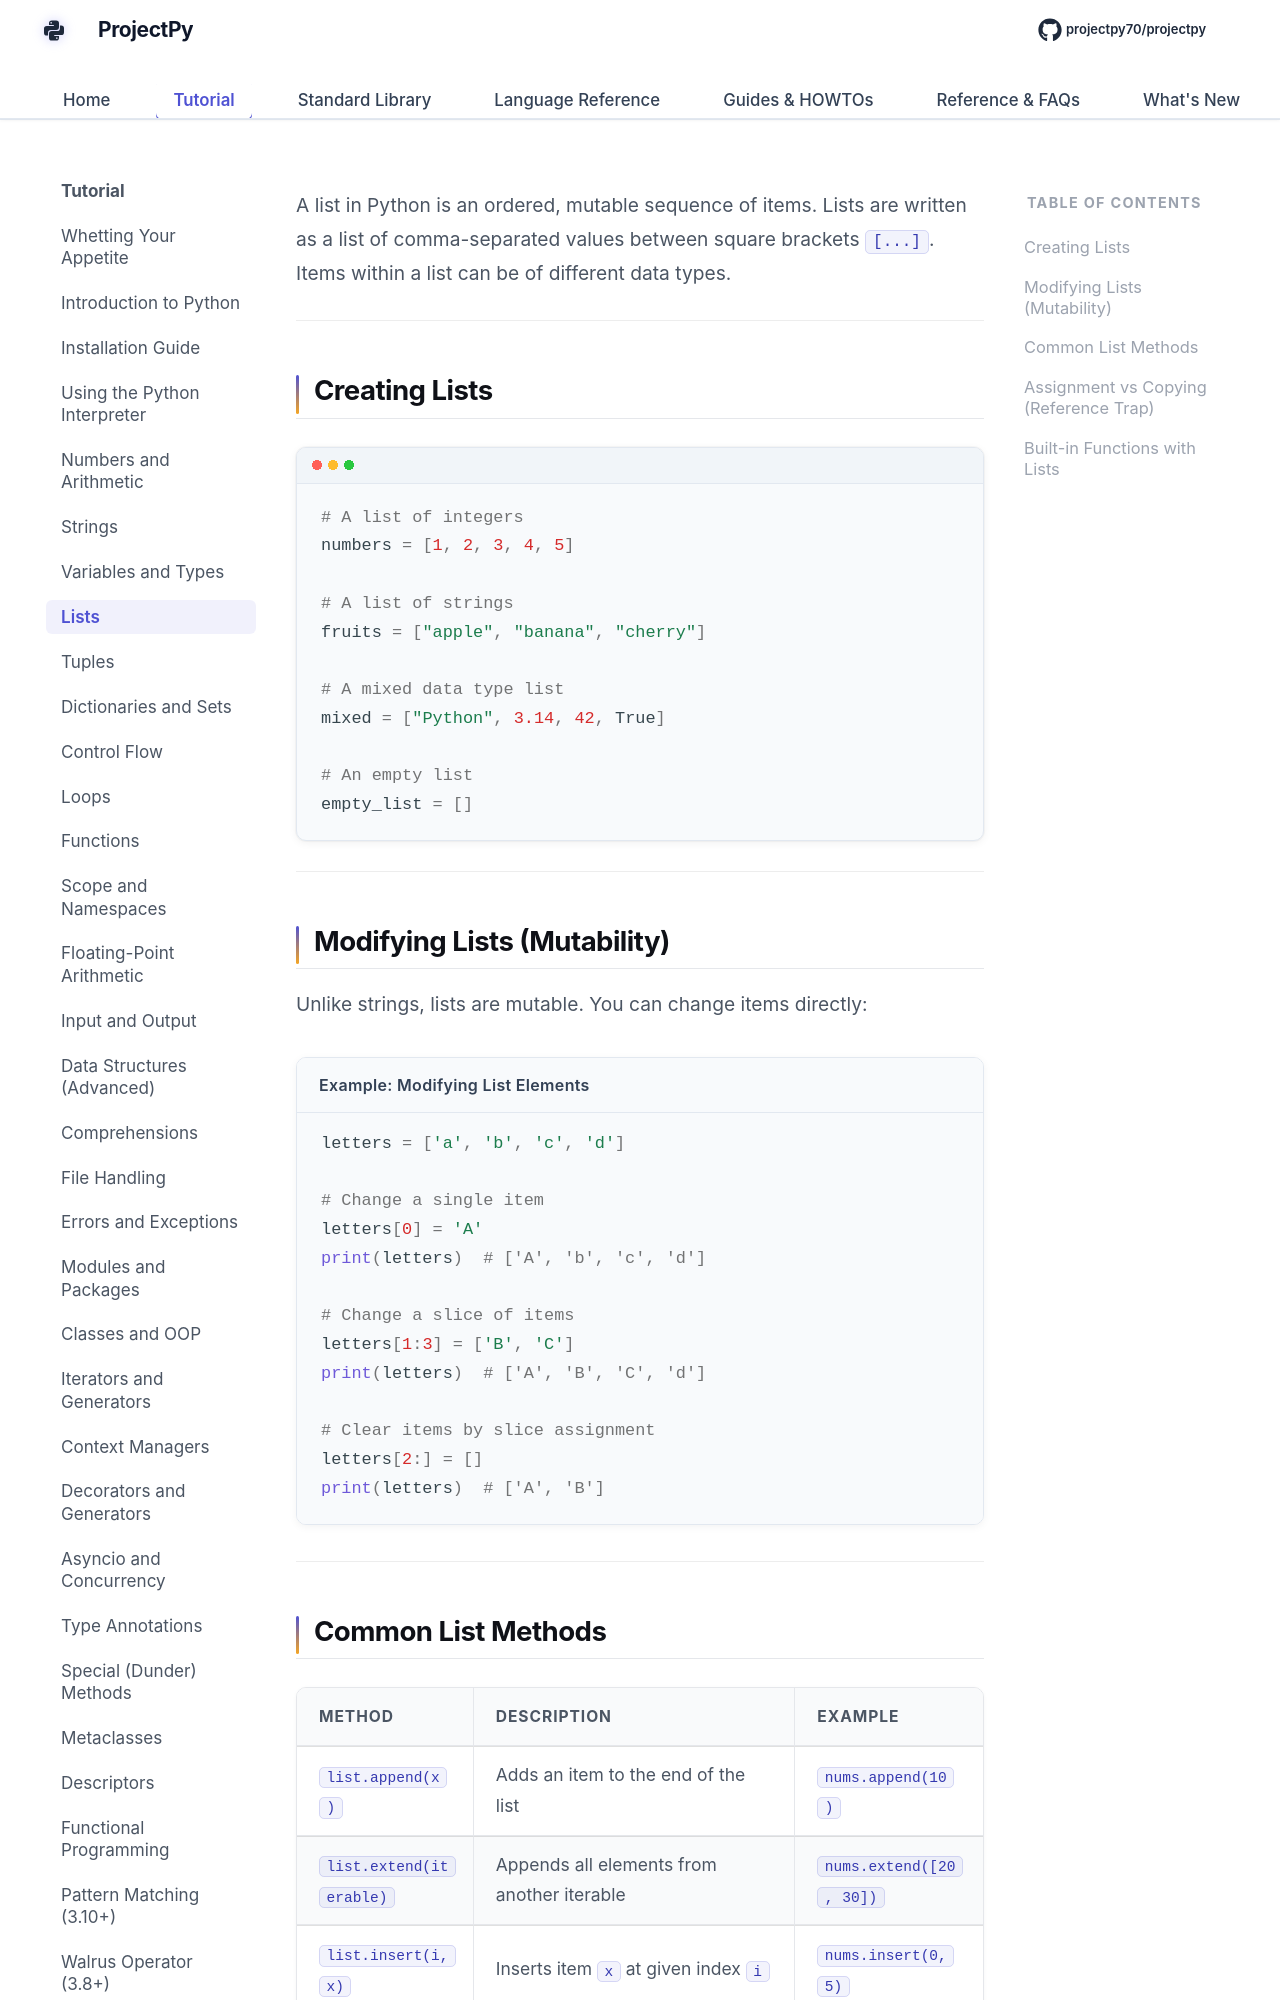

repository: Sdas2003810/projectpy · page: fundamentals/lists/index.html · generator: mkdocs

# Lists and Sequences

A list in Python is an ordered, mutable sequence of items. Lists are written as a list of comma-separated values between square brackets `[...]`. Items within a list can be of different data types.

---

## Creating Lists

```python
# A list of integers
numbers = [1, 2, 3, 4, 5]

# A list of strings
fruits = ["apple", "banana", "cherry"]

# A mixed data type list
mixed = ["Python", 3.14, 42, True]

# An empty list
empty_list = []
```

---

## Modifying Lists (Mutability)

Unlike strings, lists are mutable. You can change items directly:

<div class="example-box">
<div class="example-title">Example: Modifying List Elements</div>

```python
letters = ['a', 'b', 'c', 'd']

# Change a single item
letters[0] = 'A'
print(letters)  # ['A', 'b', 'c', 'd']

# Change a slice of items
letters[1:3] = ['B', 'C']
print(letters)  # ['A', 'B', 'C', 'd']

# Clear items by slice assignment
letters[2:] = []
print(letters)  # ['A', 'B']
```
</div>

---
